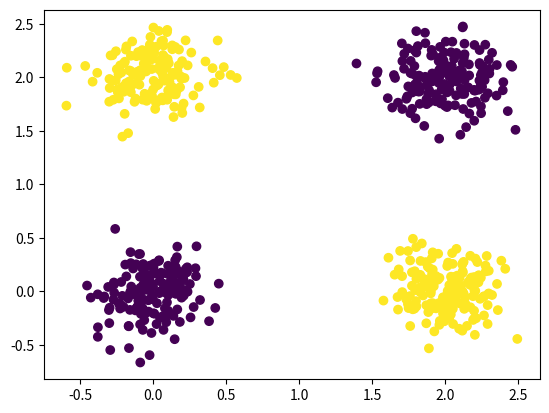
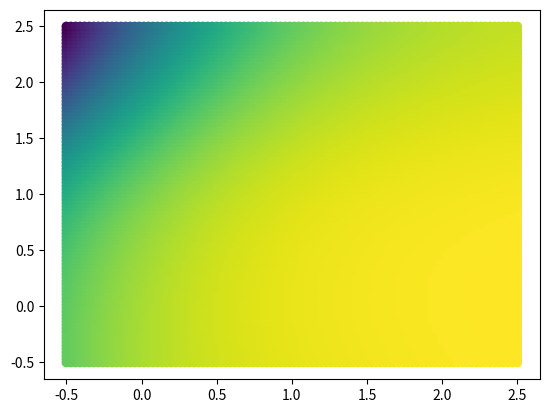
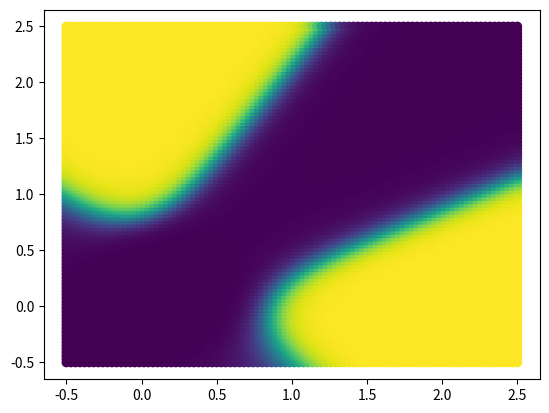
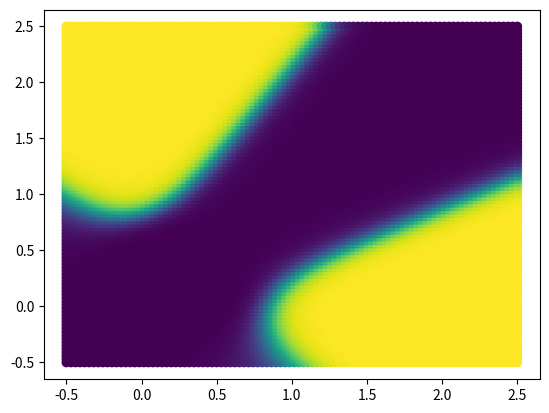
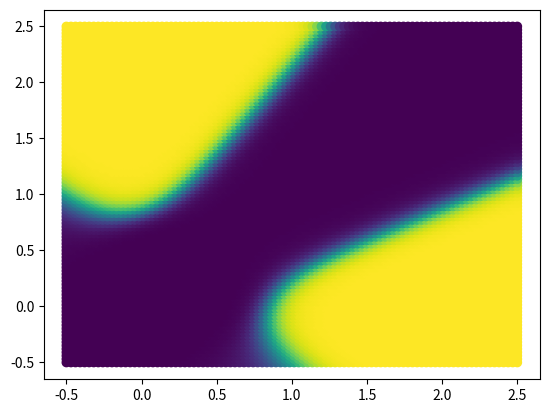
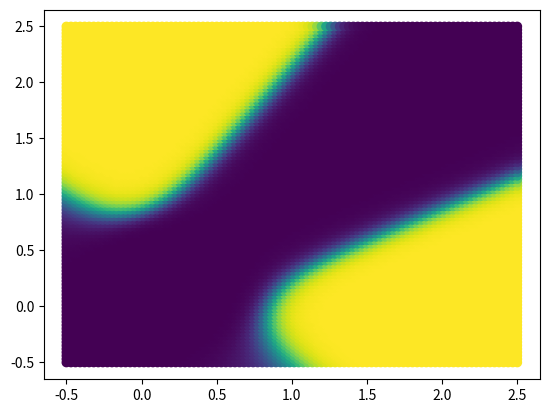
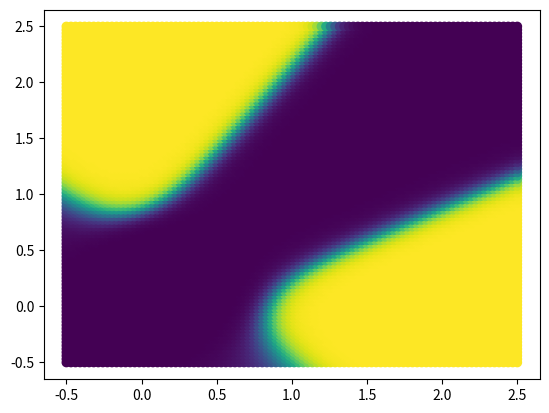
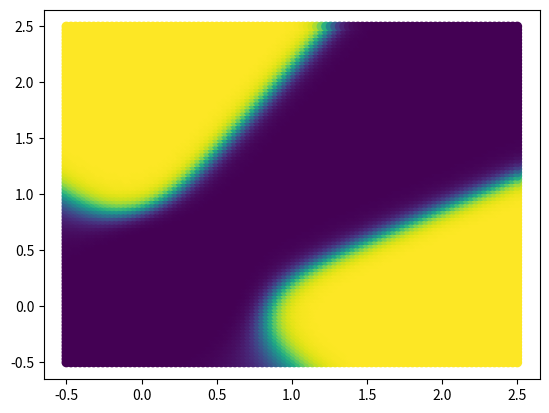
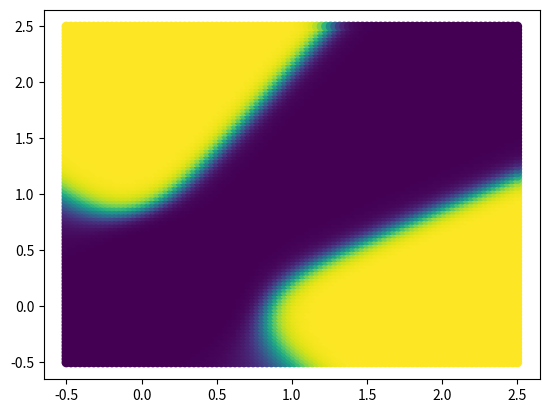
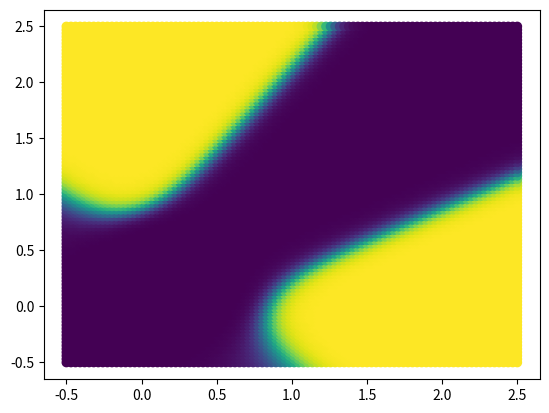
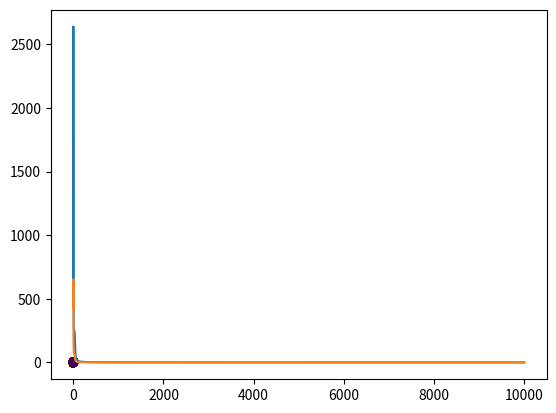

These charts were generated, in order, by the following Python code:
# -*- coding: utf-8 -*-
"""Class_Neural_NetWork.ipynb
"""

import numpy as np
import matplotlib.pyplot as plt

class NeuralNetwork:
    def __init__(self):
        pass

    def sigmoid(z):
        return 1 / (1 + np.exp(-z))


    def d_sigmoid(z):
        return NeuralNetwork.sigmoid(z) * (1 - NeuralNetwork.sigmoid(z))


    def loss(y_pred, Y):
        return -np.sum(Y * np.log(y_pred) + (1 - Y) * np.log(1 - y_pred)) / len(Y)

    # Initialize parameters
    def init_params(h0, h1, h2):
        W1 = np.random.randn(h1, h0)
        b1 = np.random.randn(h1, 1)
        W2 = np.random.randn(h2, h1)
        b2 = np.random.randn(h2, 1)
        return W1, W2, b1, b2

    # Forward pass
    def forward_pass(X, W1, W2, b1, b2):
        Z1 = W1.dot(X) + b1
        A1 = NeuralNetwork.sigmoid(Z1)
        Z2 = W2.dot(A1) + b2
        A2 = NeuralNetwork.sigmoid(Z2)
        return A2, Z2, A1, Z1

    # Backward pass
    def backward_pass(X, Y, A2, Z2, A1, Z1, W1, W2, b1, b2):
        m = len(Y)
        dZ2 = A2 - Y
        dW2 = (1 / m) * np.dot(dZ2, A1.T)
        db2 = (1 / m) * np.sum(dZ2, axis=1, keepdims=True)
        dZ1 = np.dot(W2.T, dZ2) * NeuralNetwork.d_sigmoid(Z1)
        dW1 = (1 / m) * np.dot(dZ1, X.T)
        db1 = (1 / m) * np.sum(dZ1, axis=1, keepdims=True)
        return dW1, dW2, db1, db2

    # Accuracy
    def accuracy(y_pred, y):
        return np.sum(y_pred == y) / len(y)

    # predict
    def predict(X, W1, W2, b1, b2):
        A2, _, _, _ = NeuralNetwork.forward_pass(X, W1, W2, b1, b2)
        predictions = (A2 >= 0.5).astype(int)
        return predictions

    # Update parameters
    def update(W1, W2, b1, b2, dW1, dW2, db1, db2, alpha):
        W1 -= alpha * dW1
        W2 -= alpha * dW2
        b1 -= alpha * db1
        b2 -= alpha * db2
        return W1, W2, b1, b2

    # Plot decision boundary
    def plot_decision_boundary(W1, W2, b1, b2):
        x = np.linspace(-0.5, 2.5, 100)
        y = np.linspace(-0.5, 2.5, 100)
        xv, yv = np.meshgrid(x, y)
        X_ = np.stack([xv, yv], axis=0)
        X_ = X_.reshape(2, -1)
        A2, _, _, _ = NeuralNetwork.forward_pass(X_, W1, W2, b1, b2)
        plt.figure()
        plt.scatter(X_[0, :], X_[1, :], c=A2)
        plt.show()

    def train(self, X_train, Y_train, X_test, Y_test, alpha=0.01, h0=2, h1=10, h2=1, n_epochs=10000):
        train_loss = []
        test_loss = []
        W1, W2, b1, b2 = NeuralNetwork.init_params(h0, h1, h2)
        for i in range(n_epochs):
            # Forward pass
            A2, Z2, A1, Z1 = NeuralNetwork.forward_pass(X_train, W1, W2, b1, b2)
            # Backward pass
            dW1, dW2, db1, db2 = NeuralNetwork.backward_pass(X_train, Y_train, A2, Z2, A1, Z1, W1, W2, b1, b2)
            # Update parameters
            W1, W2, b1, b2 = NeuralNetwork.update(W1, W2, b1, b2, dW1, dW2, db1, db2, alpha)
            # Save the train loss
            train_loss.append(NeuralNetwork.loss(A2, Y_train))
            # Compute test loss
            A2, Z2, A1, Z1 = NeuralNetwork.forward_pass(X_test, W1, W2, b1, b2)
            test_loss.append(NeuralNetwork.loss(A2, Y_test))
            # Plot boundary
            if i % 1000 == 0:
                NeuralNetwork.plot_decision_boundary(W1, W2, b1, b2)

        # Plot train and test losses
        plt.plot(train_loss)
        plt.plot(test_loss)
        plt.show()

        # Calculate accuracy
        train_pred = NeuralNetwork.predict(X_train, W1, W2, b1, b2)
        train_accuracy = NeuralNetwork.accuracy(train_pred, Y_train)
        print("Train accuracy:", train_accuracy)

        test_pred = NeuralNetwork.predict(X_test, W1, W2, b1, b2)
        test_accuracy = NeuralNetwork.accuracy(test_pred, Y_test)
        print("Test accuracy:", test_accuracy)


if __name__ == "__main__":

    # generate data
    var = 0.2
    n = 800
    class_0_a = var * np.random.randn(n//4,2)
    class_0_b =var * np.random.randn(n//4,2) + (2,2)

    class_1_a = var* np.random.randn(n//4,2) + (0,2)
    class_1_b = var * np.random.randn(n//4,2) +  (2,0)

    X = np.concatenate([class_0_a, class_0_b,class_1_a,class_1_b], axis =0)
    Y = np.concatenate([np.zeros((n//2,1)), np.ones((n//2,1))])
    X.shape, Y.shape

    # shuffle the data
    rand_perm = np.random.permutation(n)

    X = X[rand_perm, :]
    Y = Y[rand_perm, :]

    X = X.T
    Y = Y.T
    X.shape, Y.shape

    # train test split
    ratio = 0.8
    X_train = X [:, :int (n*ratio)]
    Y_train = Y [:, :int (n*ratio)]

    X_test = X [:, int (n*ratio):]
    Y_test = Y [:, int (n*ratio):]

    plt.scatter(X_train[0,:], X_train[1,:], c=Y_train[0,:])
    plt.show()

    nn = NeuralNetwork()
    nn.train(X_train, Y_train, X_test, Y_test)
